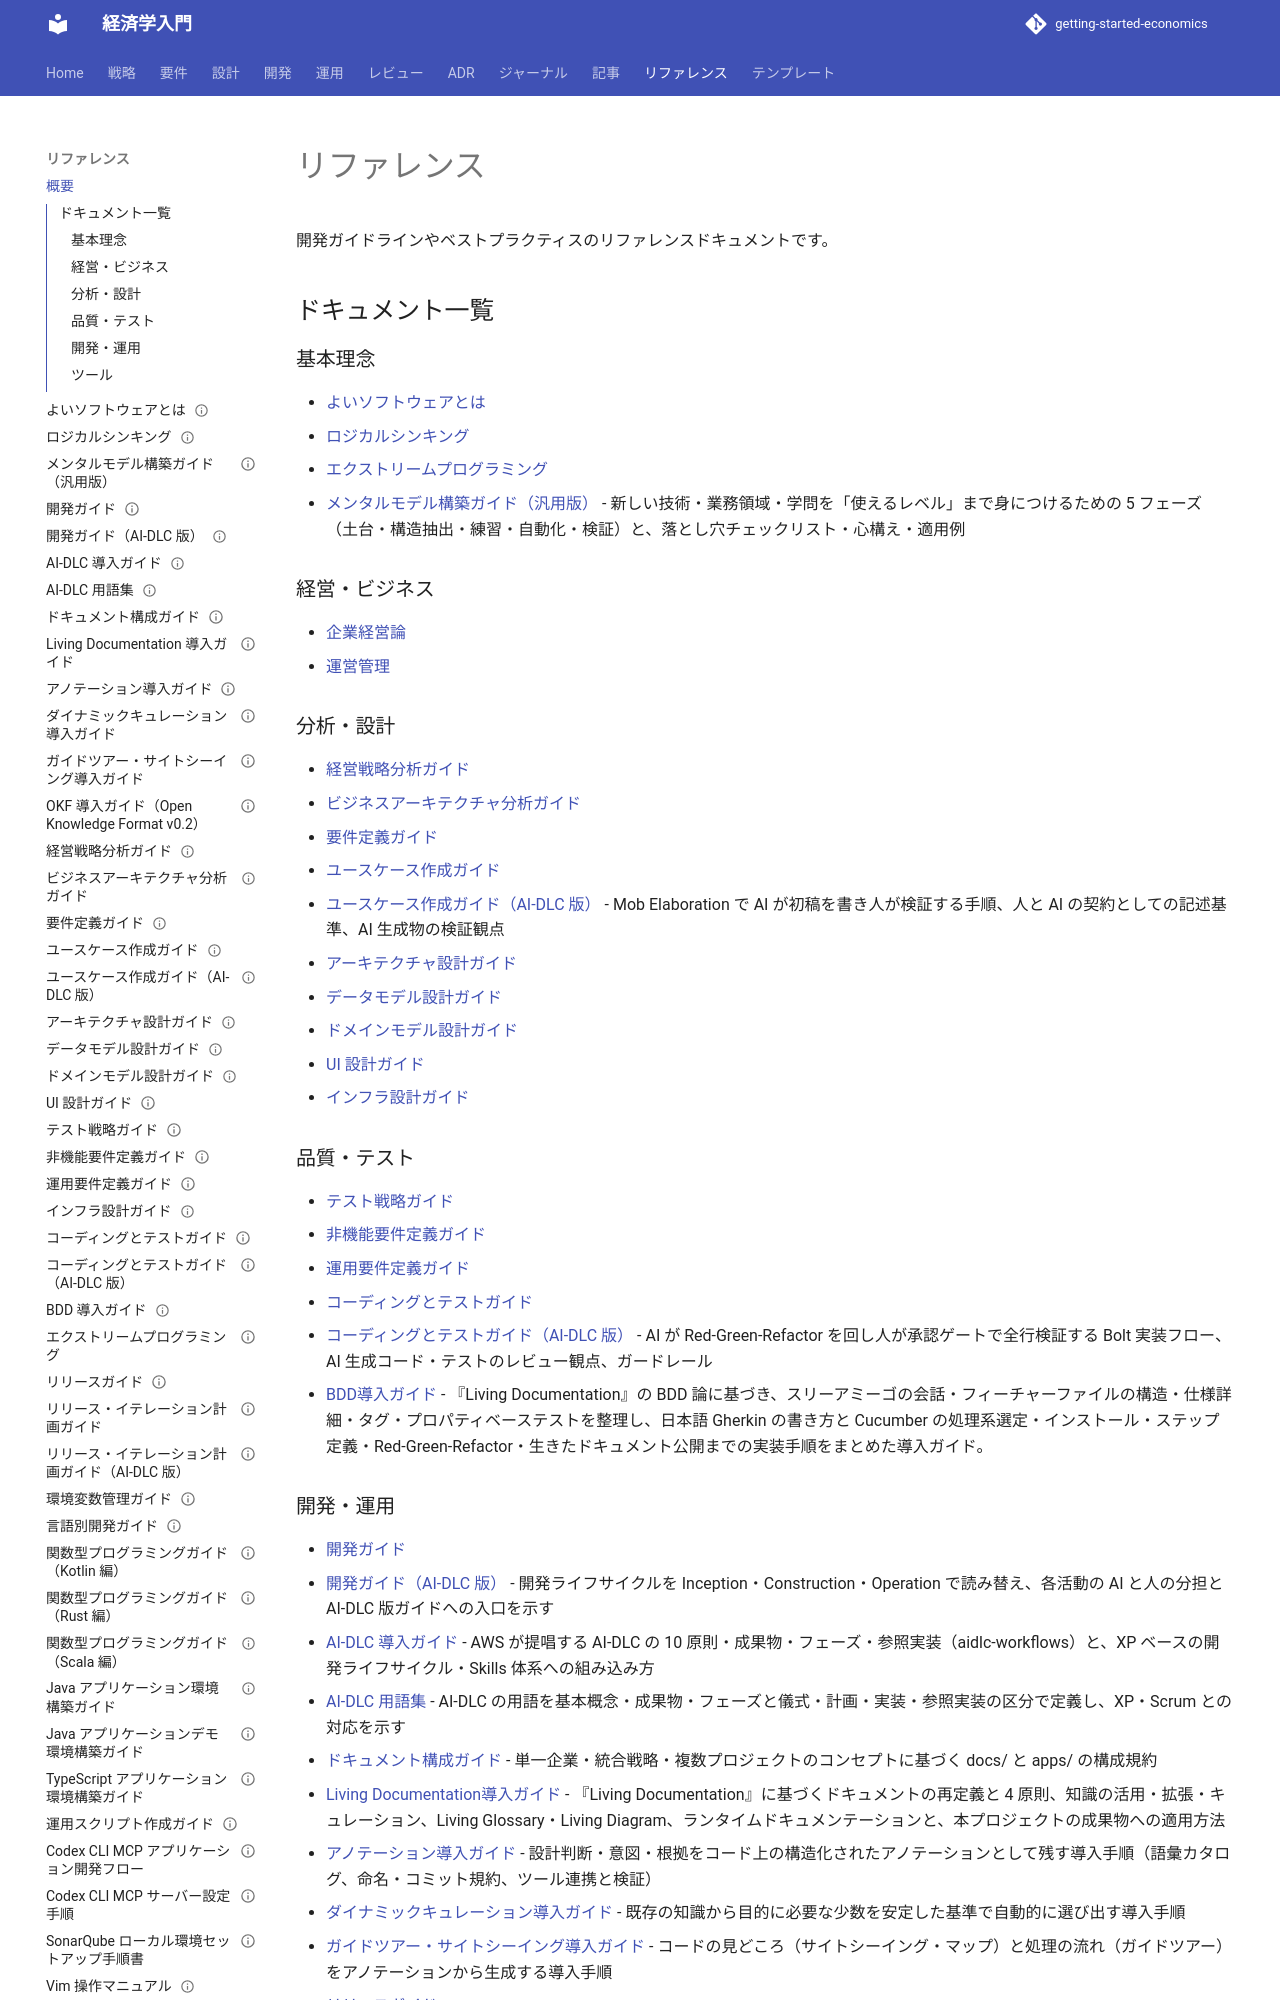

repository: k2works/getting-started-economics · page: reference/index.html · generator: mkdocs

# リファレンス

開発ガイドラインやベストプラクティスのリファレンスドキュメントです。

## ドキュメント一覧

### 基本理念

- [よいソフトウェアとは](./よいソフトウェアとは.md)
- [ロジカルシンキング](./ロジカルシンキング.md)
- [エクストリームプログラミング](./エクストリームプログラミング.md)
- [メンタルモデル構築ガイド（汎用版）](./メンタルモデル構築ガイド_汎用版.md) - 新しい技術・業務領域・学問を「使えるレベル」まで身につけるための 5 フェーズ（土台・構造抽出・練習・自動化・検証）と、落とし穴チェックリスト・心構え・適用例

### 経営・ビジネス

- [企業経営論](./企業経営論.md)
- [運営管理](./運営管理.md)

### 分析・設計

- [経営戦略分析ガイド](./経営戦略分析ガイド.md)
- [ビジネスアーキテクチャ分析ガイド](./ビジネスアーキテクチャ分析ガイド.md)
- [要件定義ガイド](./要件定義ガイド.md)
- [ユースケース作成ガイド](./ユースケース作成ガイド.md)
- [ユースケース作成ガイド（AI-DLC 版）](./ユースケース作成ガイド_AI-DLC版.md) - Mob Elaboration で AI が初稿を書き人が検証する手順、人と AI の契約としての記述基準、AI 生成物の検証観点
- [アーキテクチャ設計ガイド](./アーキテクチャ設計ガイド.md)
- [データモデル設計ガイド](./データモデル設計ガイド.md)
- [ドメインモデル設計ガイド](./ドメインモデル設計ガイド.md)
- [UI 設計ガイド](./UI設計ガイド.md)
- [インフラ設計ガイド](./インフラ設計ガイド.md)

### 品質・テスト

- [テスト戦略ガイド](./テスト戦略ガイド.md)
- [非機能要件定義ガイド](./非機能要件定義ガイド.md)
- [運用要件定義ガイド](./運用要件定義ガイド.md)
- [コーディングとテストガイド](./コーディングとテストガイド.md)
- [コーディングとテストガイド（AI-DLC 版）](./コーディングとテストガイド_AI-DLC版.md) - AI が Red-Green-Refactor を回し人が承認ゲートで全行検証する Bolt 実装フロー、AI 生成コード・テストのレビュー観点、ガードレール
- [BDD導入ガイド](./BDD導入ガイド.md) - 『Living Documentation』の BDD 論に基づき、スリーアミーゴの会話・フィーチャーファイルの構造・仕様詳細・タグ・プロパティベーステストを整理し、日本語 Gherkin の書き方と Cucumber の処理系選定・インストール・ステップ定義・Red-Green-Refactor・生きたドキュメント公開までの実装手順をまとめた導入ガイド。
